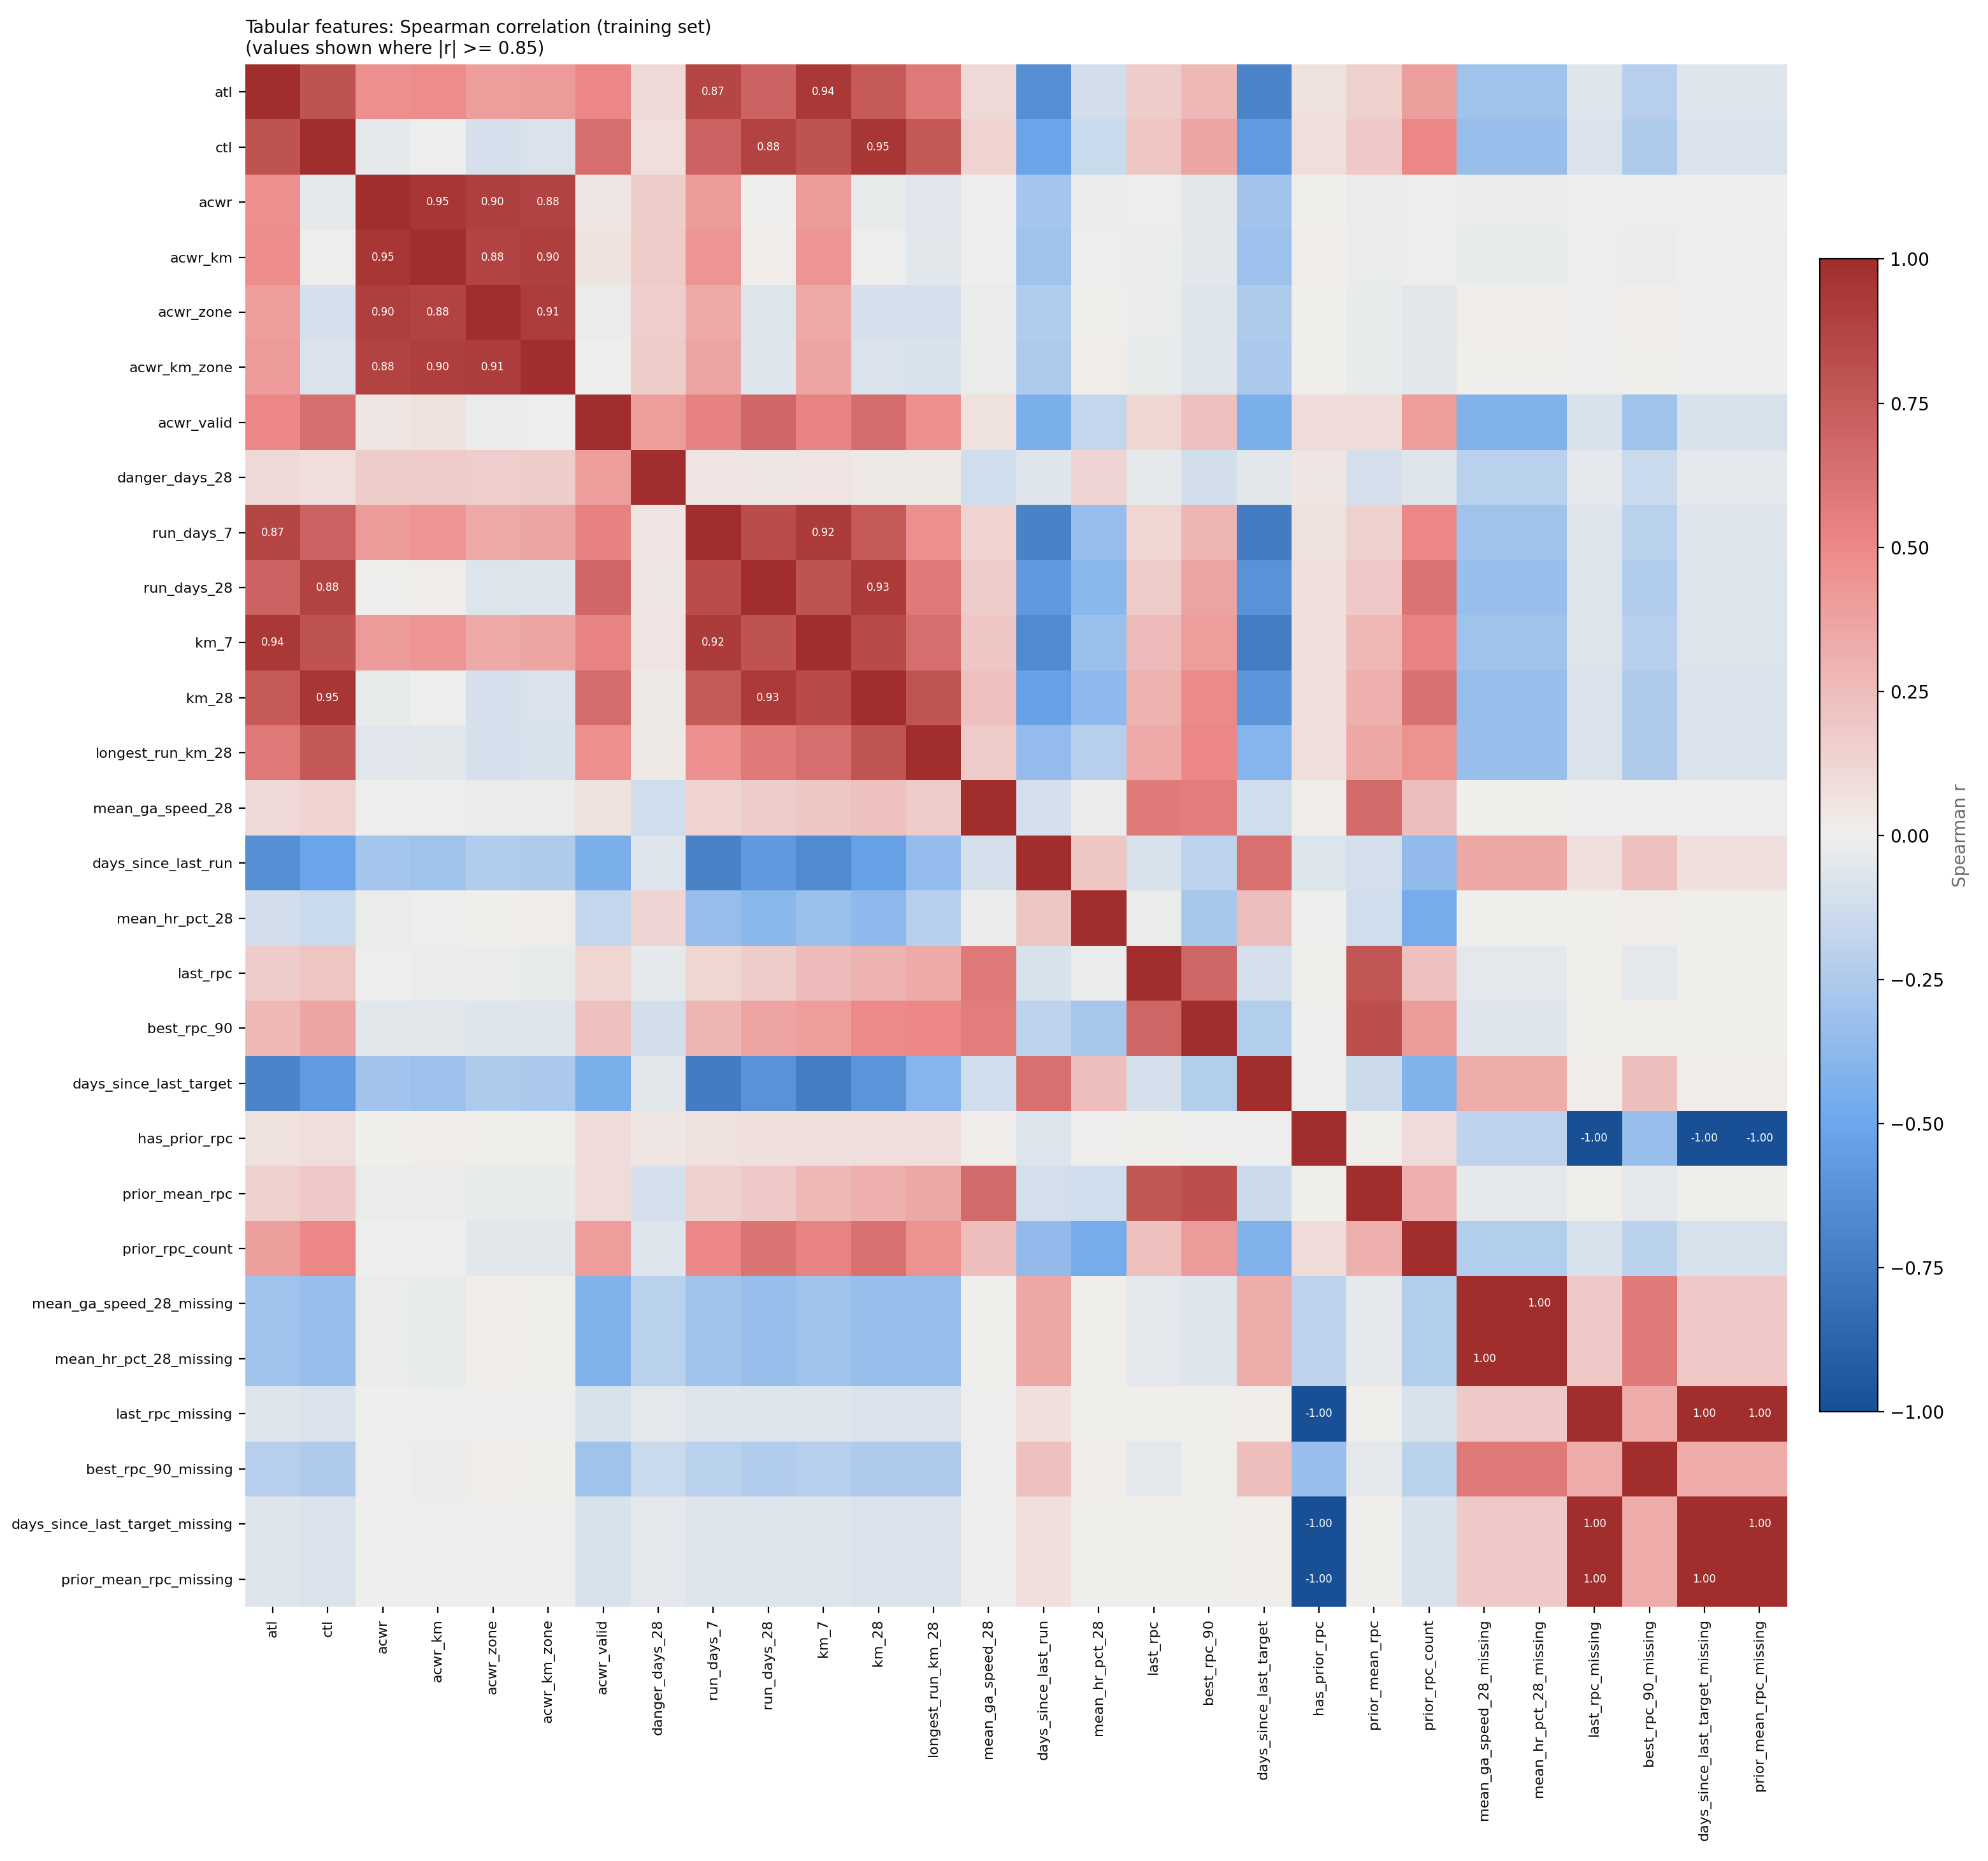

The table this chart was drawn from, first rows:
, atl, ctl, acwr, acwr_km, acwr_zone, acwr_km_zone, acwr_valid, danger_days_28, run_days_7, run_days_28, km_7, km_28, longest_run_km_28, mean_ga_speed_28, days_since_last_run, mean_hr_pct_28, last_rpc, best_rpc_90, days_since_last_target, has_prior_rpc, prior_mean_rpc, prior_rpc_count, mean_ga_speed_28_missing
atl, 1.0, 0.7938, 0.4728, 0.4789, 0.4039, 0.4063, 0.502, 0.1042, 0.8664, 0.7083, 0.9443, 0.7512, 0.5905, 0.1094, -0.6357, -0.1114, 0.1662, 0.2672, -0.6937, 0.06734, 0.1517, 0.3941, -0.3001
ctl, 0.7938, 1.0, -0.03584, -0.01232, -0.1, -0.08278, 0.6462, 0.07926, 0.7124, 0.8813, 0.7932, 0.947, 0.76, 0.1331, -0.5096, -0.1481, 0.2037, 0.3604, -0.568, 0.07849, 0.1846, 0.5005, -0.3336
acwr, 0.4728, -0.03584, 1.0, 0.9507, 0.9034, 0.88, 0.04347, 0.1695, 0.4114, -0.006546, 0.4096, -0.03108, -0.05961, -0.01324, -0.2853, -0.02138, -0.01447, -0.04768, -0.2939, 0.00566, -0.02178, -0.01131, -0.01805
acwr_km, 0.4789, -0.01232, 0.9507, 1.0, 0.8814, 0.904, 0.0617, 0.1786, 0.4376, 0.01134, 0.4393, -0.01174, -0.04803, -0.0124, -0.3024, -0.01367, -0.01802, -0.04758, -0.3138, 0.008724, -0.02137, -0.01228, -0.02562
acwr_zone, 0.4039, -0.1, 0.9034, 0.8814, 1.0, 0.9101, -0.02259, 0.1612, 0.3427, -0.07658, 0.3399, -0.09734, -0.1014, -0.02227, -0.2345, 0.0004154, -0.02304, -0.06295, -0.2427, 0.0003129, -0.02713, -0.05267, 0.009379
acwr_km_zone, 0.4063, -0.08278, 0.88, 0.904, 0.9101, 1.0, -0.007851, 0.1654, 0.3627, -0.06556, 0.3634, -0.08371, -0.09244, -0.01895, -0.2466, 0.01024, -0.02605, -0.06582, -0.2592, 0.001757, -0.02548, -0.05143, 0.00326
acwr_valid, 0.502, 0.6462, 0.04347, 0.0617, -0.02259, -0.007851, 1.0, 0.4048, 0.5322, 0.6801, 0.5292, 0.6573, 0.4733, 0.0672, -0.4448, -0.1666, 0.1188, 0.2279, -0.44, 0.086, 0.09456, 0.4014, -0.4152
danger_days_28, 0.1042, 0.07926, 0.1695, 0.1786, 0.1612, 0.1654, 0.4048, 1.0, 0.05233, 0.0456, 0.04866, 0.02883, 0.02988, -0.1237, -0.06792, 0.1279, -0.03807, -0.1158, -0.04739, 0.03972, -0.09389, -0.06739, -0.2044
run_days_7, 0.8664, 0.7124, 0.4114, 0.4376, 0.3427, 0.3627, 0.5322, 0.05233, 1.0, 0.8219, 0.9152, 0.7547, 0.461, 0.1341, -0.7076, -0.3429, 0.1203, 0.2835, -0.7405, 0.06612, 0.153, 0.5052, -0.3044
run_days_28, 0.7083, 0.8813, -0.006546, 0.01134, -0.07658, -0.06556, 0.6801, 0.0456, 0.8219, 1.0, 0.7901, 0.9291, 0.581, 0.1688, -0.576, -0.3897, 0.1706, 0.3677, -0.6166, 0.07572, 0.1839, 0.6153, -0.3348
km_7, 0.9443, 0.7932, 0.4096, 0.4393, 0.3399, 0.3634, 0.5292, 0.04866, 0.9152, 0.7901, 1.0, 0.8396, 0.6465, 0.2013, -0.6593, -0.3276, 0.2506, 0.4038, -0.7277, 0.07156, 0.2716, 0.5272, -0.3007
km_28, 0.7512, 0.947, -0.03108, -0.01174, -0.09734, -0.08371, 0.6573, 0.02883, 0.7547, 0.9291, 0.8396, 1.0, 0.7881, 0.2322, -0.5332, -0.3723, 0.2947, 0.4946, -0.6012, 0.082, 0.311, 0.6258, -0.3343
longest_run_km_28, 0.5905, 0.76, -0.05961, -0.04803, -0.1014, -0.09244, 0.4733, 0.02988, 0.461, 0.581, 0.6465, 0.7881, 1.0, 0.1759, -0.344, -0.218, 0.3428, 0.5004, -0.4055, 0.08377, 0.3494, 0.4604, -0.3327
mean_ga_speed_28, 0.1094, 0.1331, -0.01324, -0.0124, -0.02227, -0.01895, 0.0672, -0.1237, 0.1341, 0.1688, 0.2013, 0.2322, 0.1759, 1.0, -0.09548, -0.01672, 0.5801, 0.5655, -0.123, 0.01025, 0.6665, 0.2409, 0.0
days_since_last_run, -0.6357, -0.5096, -0.2853, -0.3024, -0.2345, -0.2466, -0.4448, -0.06792, -0.7076, -0.576, -0.6593, -0.5332, -0.344, -0.09548, 1.0, 0.2008, -0.08606, -0.1949, 0.6398, -0.0768, -0.109, -0.3542, 0.3439
mean_hr_pct_28, -0.1114, -0.1481, -0.02138, -0.01367, 0.0004154, 0.01024, -0.1666, 0.1279, -0.3429, -0.3897, -0.3276, -0.3723, -0.218, -0.01672, 0.2008, 1.0, -0.01803, -0.2742, 0.2362, -0.004347, -0.1219, -0.4546, 0.0
last_rpc, 0.1662, 0.2037, -0.01447, -0.01802, -0.02304, -0.02605, 0.1188, -0.03807, 0.1203, 0.1706, 0.2506, 0.2947, 0.3428, 0.5801, -0.08606, -0.01803, 1.0, 0.6938, -0.09994, 0.0, 0.7753, 0.2323, -0.04105
best_rpc_90, 0.2672, 0.3604, -0.04768, -0.04758, -0.06295, -0.06582, 0.2279, -0.1158, 0.2835, 0.3677, 0.4038, 0.4946, 0.5004, 0.5655, -0.1949, -0.2742, 0.6938, 1.0, -0.2307, -8.459032349878877e-06, 0.8136, 0.4129, -0.06282
days_since_last_target, -0.6937, -0.568, -0.2939, -0.3138, -0.2427, -0.2592, -0.44, -0.04739, -0.7405, -0.6166, -0.7277, -0.6012, -0.4055, -0.123, 0.6398, 0.2362, -0.09994, -0.2307, 1.0, -0.01116, -0.1368, -0.4147, 0.3226
has_prior_rpc, 0.06734, 0.07849, 0.00566, 0.008724, 0.0003129, 0.001757, 0.086, 0.03972, 0.06612, 0.07572, 0.07156, 0.082, 0.08377, 0.01025, -0.0768, -0.004347, 0.0, -8.459032349878877e-06, -0.01116, 1.0, 0.0, 0.08801, -0.1851
prior_mean_rpc, 0.1517, 0.1846, -0.02178, -0.02137, -0.02713, -0.02548, 0.09456, -0.09389, 0.153, 0.1839, 0.2716, 0.311, 0.3494, 0.6665, -0.109, -0.1219, 0.7753, 0.8136, -0.1368, 0.0, 1.0, 0.3083, -0.03202
prior_rpc_count, 0.3941, 0.5005, -0.01131, -0.01228, -0.05267, -0.05143, 0.4014, -0.06739, 0.5052, 0.6153, 0.5272, 0.6258, 0.4604, 0.2409, -0.3542, -0.4546, 0.2323, 0.4129, -0.4147, 0.08801, 0.3083, 1.0, -0.2314
mean_ga_speed_28_missing, -0.3001, -0.3336, -0.01805, -0.02562, 0.009379, 0.00326, -0.4152, -0.2044, -0.3044, -0.3348, -0.3007, -0.3343, -0.3327, 0.0, 0.3439, 0.0, -0.04105, -0.06282, 0.3226, -0.1851, -0.03202, -0.2314, 1.0
mean_hr_pct_28_missing, -0.3001, -0.3336, -0.01805, -0.02562, 0.009379, 0.00326, -0.4152, -0.2044, -0.3044, -0.3348, -0.3007, -0.3343, -0.3327, 0.0, 0.3439, 0.0, -0.04105, -0.06282, 0.3226, -0.1851, -0.03202, -0.2314, 1.0
last_rpc_missing, -0.06734, -0.07849, -0.00566, -0.008724, -0.0003129, -0.001757, -0.086, -0.03972, -0.06612, -0.07572, -0.07156, -0.082, -0.08377, -0.01025, 0.0768, 0.004347, 0.0, 8.459032349878877e-06, 0.01116, -1.0, 0.0, -0.08801, 0.1851
best_rpc_90_missing, -0.215, -0.2436, -0.01062, -0.0168, 0.008343, 0.003795, -0.2986, -0.1453, -0.2105, -0.2398, -0.2181, -0.2467, -0.2469, -0.01443, 0.2315, 0.01498, -0.04213, 2.531866682956648e-05, 0.2371, -0.3341, -0.04374, -0.1998, 0.5788
days_since_last_target_missing, -0.06734, -0.07849, -0.00566, -0.008724, -0.0003129, -0.001757, -0.086, -0.03972, -0.06612, -0.07572, -0.07156, -0.082, -0.08377, -0.01025, 0.0768, 0.004347, 0.0, 8.459032349878877e-06, 0.01116, -1.0, 0.0, -0.08801, 0.1851
prior_mean_rpc_missing, -0.06734, -0.07849, -0.00566, -0.008724, -0.0003129, -0.001757, -0.086, -0.03972, -0.06612, -0.07572, -0.07156, -0.082, -0.08377, -0.01025, 0.0768, 0.004347, 0.0, 8.459032349878877e-06, 0.01116, -1.0, 0.0, -0.08801, 0.1851
